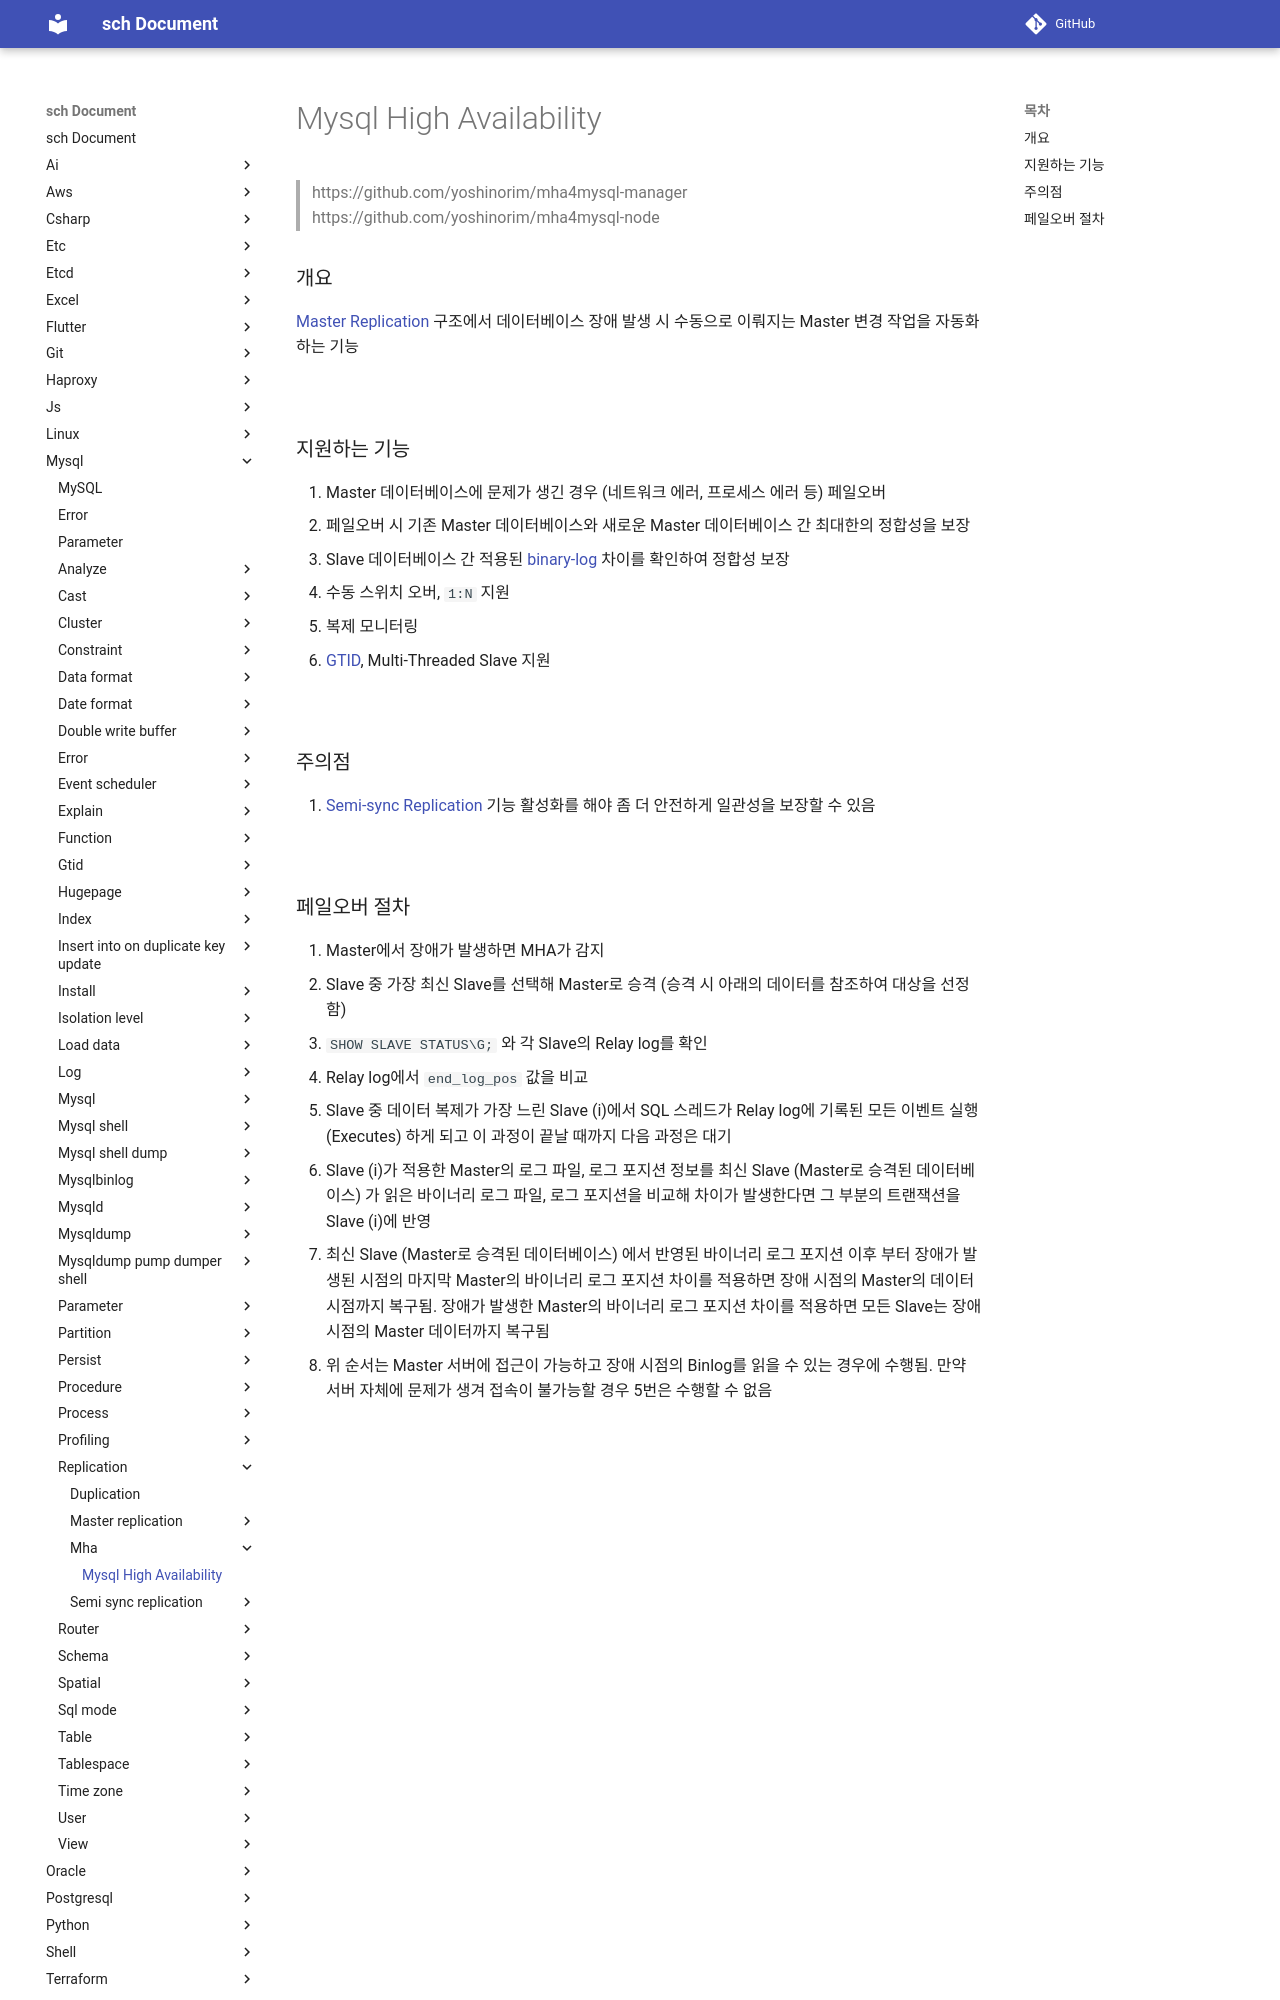

repository: sch6393/sch · page: mysql/replication/mha/index.html · generator: mkdocs

Mysql High Availability
===
>https://github.com/yoshinorim/mha4mysql-manager
>https://github.com/yoshinorim/mha4mysql-node

### 개요
[Master Replication](../master-replication/README.md) 구조에서 데이터베이스 장애 발생 시 수동으로 이뤄지는 Master 변경 작업을 자동화하는 기능

<br>

### 지원하는 기능
1. Master 데이터베이스에 문제가 생긴 경우 (네트워크 에러, 프로세스 에러 등) 페일오버
1. 페일오버 시 기존 Master 데이터베이스와 새로운 Master 데이터베이스 간 최대한의 정합성을 보장
1. Slave 데이터베이스 간 적용된 [binary-log](../../log/binary/README.md) 차이를 확인하여 정합성 보장
1. 수동 스위치 오버, `1:N` 지원
1. 복제 모니터링
1. [GTID](../../gtid/README.md), Multi-Threaded Slave 지원

<br>

### 주의점
1. [Semi-sync Replication](../semi-sync-replication/README.md) 기능 활성화를 해야 좀 더 안전하게 일관성을 보장할 수 있음

<br>
